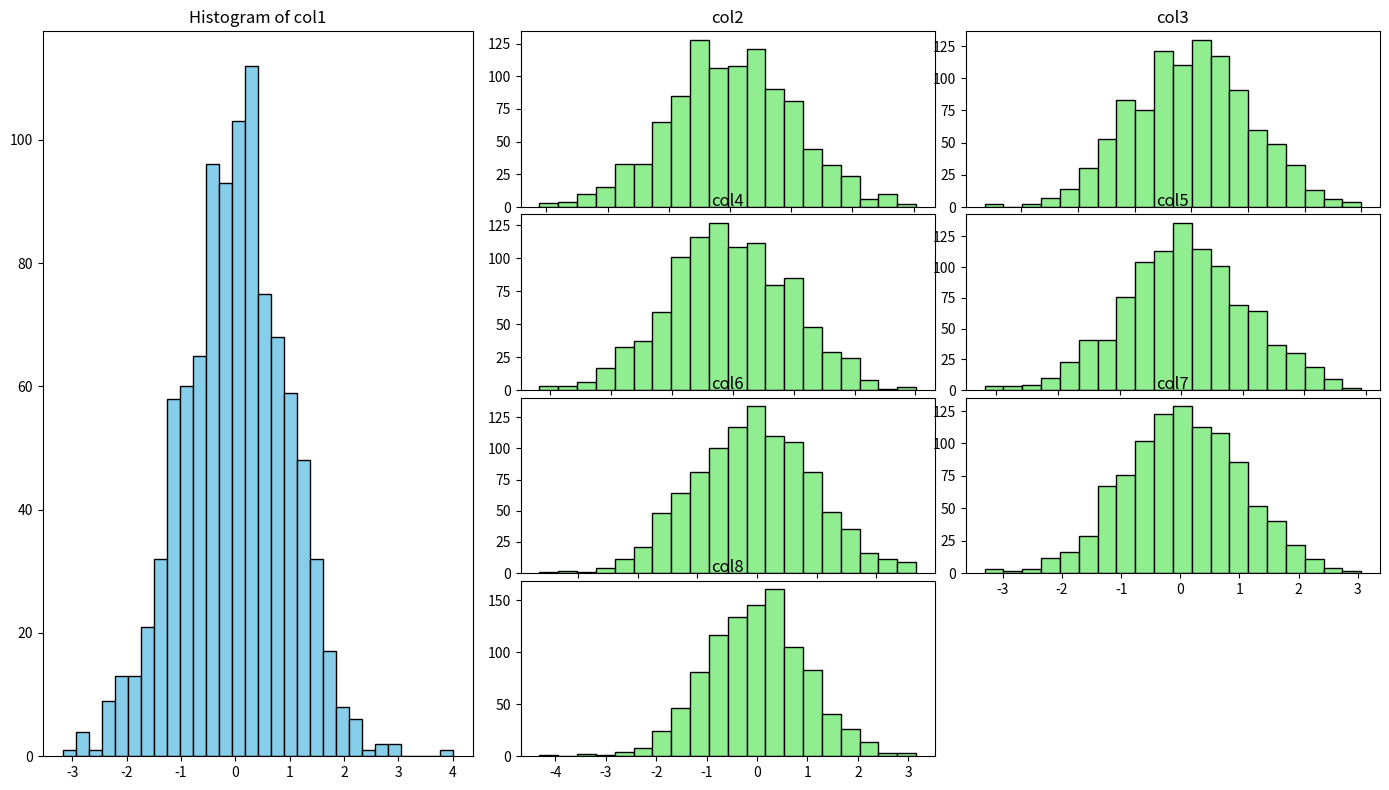

This chart was generated by the following Python code:
import matplotlib.pyplot as plt
import pandas as pd
import numpy as np
import matplotlib.gridspec as gridspec

# Create dummy DataFrame with 8 columns
df = pd.DataFrame(np.random.randn(1000, 8), columns=[f'col{i}' for i in range(1, 9)])

fig = plt.figure(figsize=(14, 8))
gs = gridspec.GridSpec(2, 2, width_ratios=[1, 2])  # 2 rows, 2 columns; right plot is wider

# Left subplot - plot histogram for the first column
ax0 = plt.subplot(gs[:, 0])  # span both rows
ax0.hist(df['col1'], bins=30, color='skyblue', edgecolor='black')
ax0.set_title('Histogram of col1')

# Right subplots - plot histograms for remaining 7 columns
gs_right = gridspec.GridSpecFromSubplotSpec(4, 2, subplot_spec=gs[:, 1])  # 4x2 grid inside right subplot

axes_right = []
cols = df.columns[1:]  # col2 to col8
for i, col in enumerate(cols):
    ax = plt.Subplot(fig, gs_right[i])
    fig.add_subplot(ax)
    ax.hist(df[col], bins=20, color='lightgreen', edgecolor='black')
    ax.set_title(f'{col}')
    axes_right.append(ax)

plt.tight_layout()
plt.show()
